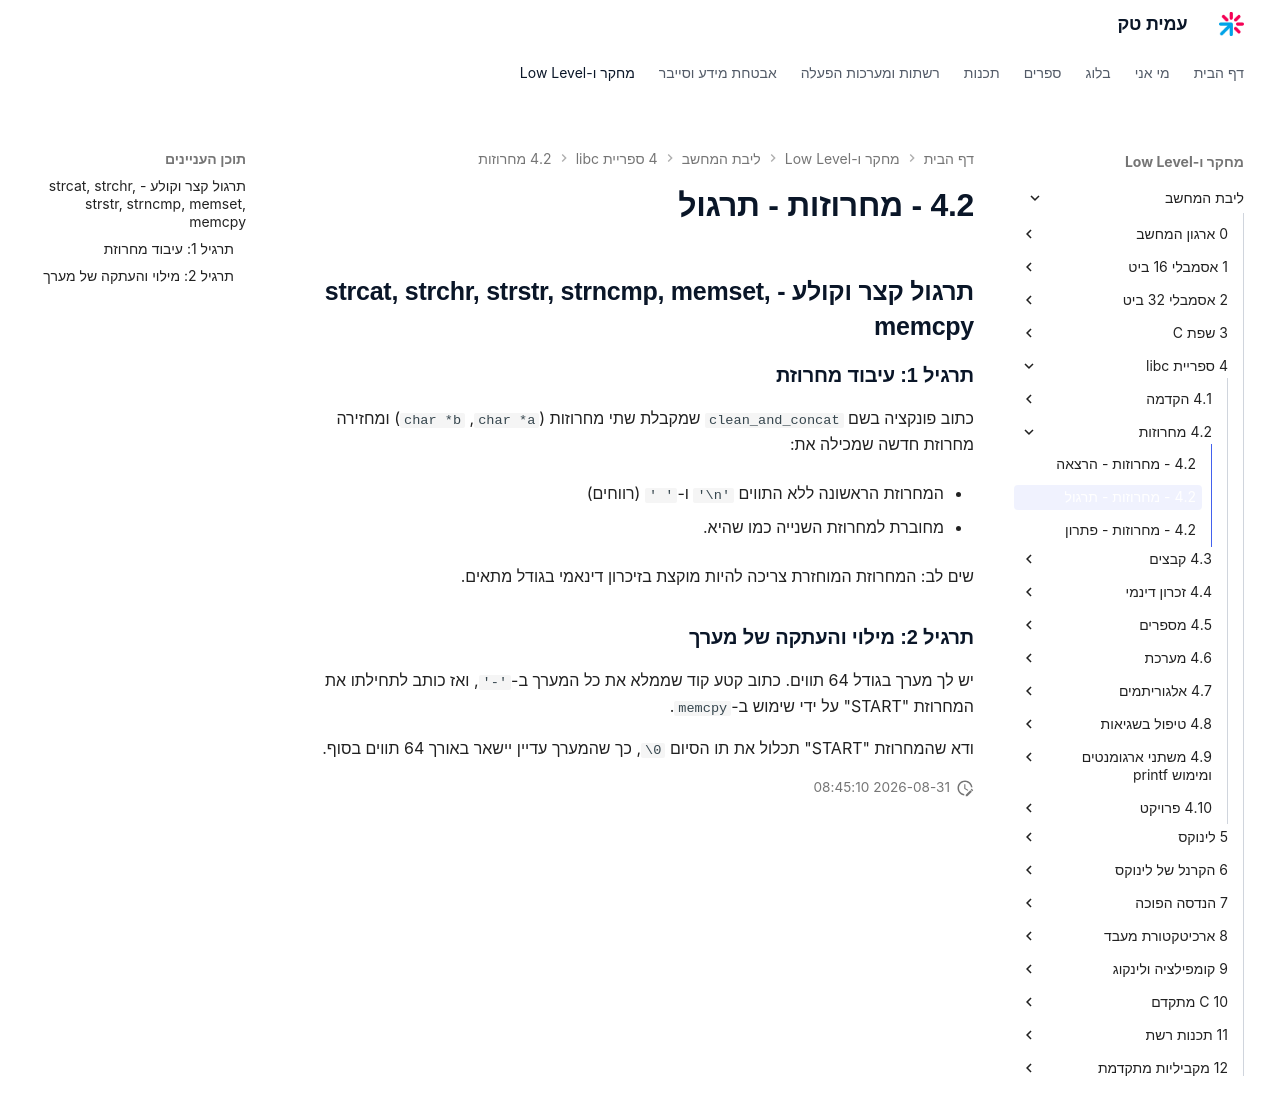

repository: AmitPinchasi/amittech · page: ליבת-המחשב/4 - ספריית libc/4.2 - מחרוזות/4.2 - מחרוזות - תרגול/index.html · generator: mkdocs

## תרגול קצר וקולע – strcat, strchr, strstr, strncmp, memset, memcpy

### תרגיל 1: עיבוד מחרוזת

כתוב פונקציה בשם `clean_and_concat` שמקבלת שתי מחרוזות (`char *a`, `char *b`) ומחזירה מחרוזת חדשה שמכילה את:

- המחרוזת הראשונה ללא התווים `'\n'` ו־`' '` (רווחים)
    
- מחוברת למחרוזת השנייה כמו שהיא.
    

שים לב: המחרוזת המוחזרת צריכה להיות מוקצת בזיכרון דינאמי בגודל מתאים.

### תרגיל 2: מילוי והעתקה של מערך

יש לך מערך בגודל 64 תווים. כתוב קטע קוד שממלא את כל המערך ב־`'-'`, ואז כותב לתחילתו את המחרוזת "START" על ידי שימוש ב־`memcpy`.

ודא שהמחרוזת "START" תכלול את תו הסיום `\0`, כך שהמערך עדיין יישאר באורך 64 תווים בסוף.
